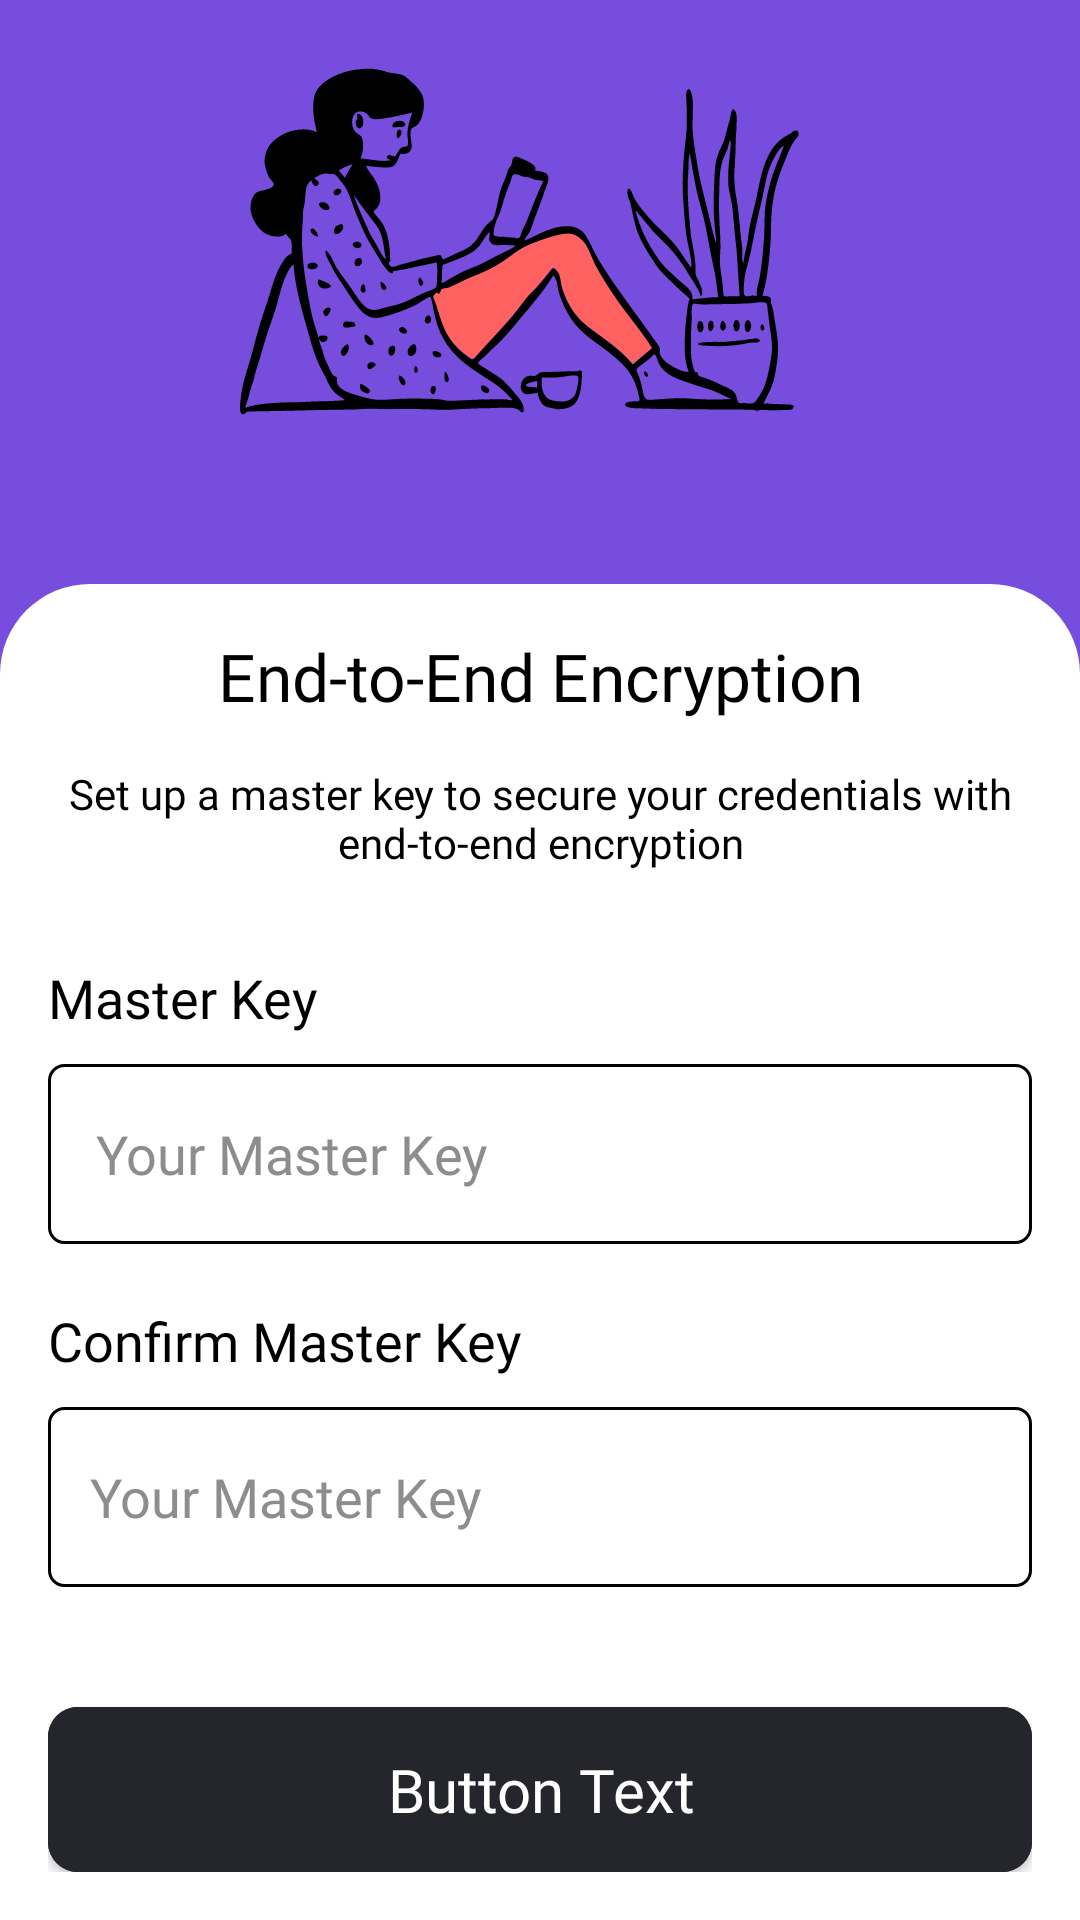

Here is an Android app screen rendered from its layout file. Give the layout XML and the strings, colors and styles it references.
<!-- AndroidManifest.xml: application theme Theme.UnCrack -->
<!-- res/layout/fragment_create_master_key.xml -->
<?xml version="1.0" encoding="utf-8"?>
<androidx.constraintlayout.widget.ConstraintLayout xmlns:android="http://schemas.android.com/apk/res/android"
    xmlns:tools="http://schemas.android.com/tools"
    android:layout_width="match_parent"
    android:layout_height="match_parent"
    android:background="@color/background_color"
    xmlns:app="http://schemas.android.com/apk/res-auto"
    tools:context=".ui.auth.master_key.CreateMasterKeyFragment">


    <LinearLayout
        android:id="@+id/linearLayout5"
        android:layout_width="match_parent"
        android:layout_height="wrap_content"
        android:background="@drawable/bottom_bg"
        android:orientation="vertical"
        android:padding="16dp"
        app:layout_constraintBottom_toBottomOf="parent"
        app:layout_constraintEnd_toEndOf="parent"
        app:layout_constraintStart_toStartOf="parent">

        <TextView
            android:layout_width="match_parent"
            android:layout_height="wrap_content"
            android:fontFamily="@font/dm_sans_bold"
            android:text="@string/end_to_end_encryption"
            android:textColor="@color/black"
            android:textAlignment="center"
            android:layout_marginBottom="15dp"
            android:textSize="22sp"/>

        <TextView
            android:layout_width="match_parent"
            android:layout_height="wrap_content"
            android:fontFamily="@font/dm_sans"
            android:text="@string/set_up_a_master_key_to_secure_all_your_credentials"
            android:textColor="@color/black"
            android:textAlignment="center"
            android:layout_marginBottom="20dp"
            android:textSize="14sp"/>

        <TextView
            android:id="@+id/masterKey_Txt"
            android:layout_width="wrap_content"
            android:layout_height="wrap_content"
            android:layout_marginTop="10dp"
            android:fontFamily="@font/dm_sans_medium"
            android:text="@string/master_key"
            android:textColor="@color/black"
            android:textSize="18sp"
            app:layout_constraintEnd_toEndOf="@+id/textView3"
            app:layout_constraintHorizontal_bias="0.0"
            app:layout_constraintStart_toStartOf="@+id/textView3"
            app:layout_constraintTop_toBottomOf="@+id/textView3" />

        <androidx.constraintlayout.widget.ConstraintLayout
            android:layout_width="match_parent"
            android:layout_height="wrap_content"
            android:layout_marginTop="10dp">

            <EditText
                android:id="@+id/masterKey"
                android:layout_width="match_parent"
                android:layout_height="60dp"
                android:background="@drawable/edittext_field"
                android:fontFamily="@font/dm_sans"
                android:hint="@string/demo_master_key"
                android:inputType="text"
                android:lines="1"
                android:paddingStart="16dp"
                android:paddingEnd="15dp"
                android:textColorHint="@color/hint_color"
                app:layout_constraintBottom_toBottomOf="parent"
                app:layout_constraintEnd_toEndOf="parent"
                app:layout_constraintStart_toStartOf="parent"
                app:layout_constraintTop_toTopOf="parent" />

            <ImageView
                android:id="@+id/passwordToggle"
                android:layout_width="wrap_content"
                android:layout_height="0dp"
                android:paddingHorizontal="10dp"
                app:layout_constraintBottom_toBottomOf="parent"
                app:layout_constraintEnd_toEndOf="@+id/masterKey"
                app:layout_constraintTop_toTopOf="parent"
                app:srcCompat="@drawable/visibility_on" />

        </androidx.constraintlayout.widget.ConstraintLayout>

        <TextView
            android:id="@+id/masterKeyHelperTV"
            android:layout_width="match_parent"
            android:layout_height="wrap_content"
            android:layout_marginTop="5dp"
            android:fontFamily="@font/dm_sans"
            android:textColor="@color/red"
            android:textSize="13sp"
            android:visibility="gone"
            tools:text="Please Enter the First Name." />

        <TextView
            android:id="@+id/confirmMasterKey_Txt"
            android:layout_width="wrap_content"
            android:layout_height="wrap_content"
            android:layout_marginTop="20dp"
            android:fontFamily="@font/dm_sans_medium"
            android:text="Confirm Master Key"
            android:textColor="@color/black"
            android:textSize="18sp"
            app:layout_constraintEnd_toEndOf="@+id/textView3"
            app:layout_constraintHorizontal_bias="0.0"
            app:layout_constraintStart_toStartOf="@+id/textView3"
            app:layout_constraintTop_toBottomOf="@+id/textView3" />

        <androidx.constraintlayout.widget.ConstraintLayout
            android:layout_width="match_parent"
            android:layout_height="wrap_content"
            android:layout_marginTop="10dp">

            <EditText
                android:id="@+id/confirm_masterKey"
                android:layout_width="match_parent"
                android:layout_height="60dp"
                android:background="@drawable/edittext_field"
                android:fontFamily="@font/dm_sans"
                android:hint="@string/demo_master_key"
                android:inputType="text"
                android:lines="1"
                android:paddingStart="14dp"
                android:textColorHint="@color/hint_color"
                app:layout_constraintBottom_toBottomOf="parent"
                app:layout_constraintEnd_toEndOf="parent"
                app:layout_constraintStart_toStartOf="parent"
                app:layout_constraintTop_toTopOf="parent" />

            <ImageView
                android:id="@+id/confirmPasswordToggle"
                android:layout_width="wrap_content"
                android:layout_height="0dp"
                android:paddingHorizontal="10dp"
                app:layout_constraintBottom_toBottomOf="parent"
                app:layout_constraintEnd_toEndOf="@+id/confirm_masterKey"
                app:layout_constraintTop_toTopOf="parent"
                app:srcCompat="@drawable/visibility_on" />

        </androidx.constraintlayout.widget.ConstraintLayout>



        <TextView
            android:id="@+id/confirmMasterKeyHelperTV"
            android:layout_width="match_parent"
            android:layout_height="wrap_content"
            android:layout_marginTop="5dp"
            android:fontFamily="@font/dm_sans"
            android:textColor="@color/red"
            android:textSize="13sp"
            android:visibility="gone"
            tools:text="Please Enter the First Name." />

        <include
            android:id="@+id/btnSaveMasterKey"
            layout="@layout/primary_progress_button"
            android:layout_width="match_parent"
            android:layout_height="wrap_content"
            android:layout_marginTop="40dp" />

    </LinearLayout>

    <ImageView
        android:id="@+id/imageView"
        android:layout_width="200dp"
        android:layout_height="200dp"
        android:src="@drawable/typing"
        app:layout_constraintBottom_toTopOf="@+id/linearLayout5"
        app:layout_constraintEnd_toEndOf="parent"
        app:layout_constraintStart_toStartOf="parent"
        app:layout_constraintTop_toTopOf="parent" />

</androidx.constraintlayout.widget.ConstraintLayout>
<!-- res/layout/primary_progress_button.xml (included above) -->
<?xml version="1.0" encoding="utf-8"?>
<androidx.cardview.widget.CardView xmlns:android="http://schemas.android.com/apk/res/android"
    xmlns:app="http://schemas.android.com/apk/res-auto"
    android:layout_width="match_parent"
    android:layout_height="55dp"
    app:cardCornerRadius="10dp">

    <androidx.constraintlayout.widget.ConstraintLayout
        android:id="@+id/progress_button_bg"
        android:layout_width="match_parent"
        android:layout_height="55dp"
        android:background="@color/button_color">

        <TextView
            android:id="@+id/buttonText"
            android:layout_width="330dp"
            android:layout_height="55dp"
            android:background="@drawable/normal_button"
            android:fontFamily="@font/dm_sans"
            android:gravity="center"
            android:text="Button Text"
            android:textAllCaps="false"
            android:textColor="@color/white"
            android:textSize="20sp"
            app:layout_constraintBottom_toBottomOf="parent"
            app:layout_constraintEnd_toEndOf="parent"
            app:layout_constraintStart_toStartOf="parent"
            app:layout_constraintTop_toTopOf="parent" />

        <ProgressBar
            android:id="@+id/buttonProgress"
            android:layout_width="25dp"
            android:layout_height="55dp"
            android:indeterminate="true"
            android:indeterminateTint="@color/white"
            android:indeterminateTintMode="src_atop"
            android:visibility="gone"
            app:layout_constraintBottom_toBottomOf="parent"
            app:layout_constraintEnd_toEndOf="parent"
            app:layout_constraintStart_toStartOf="parent"
            app:layout_constraintTop_toTopOf="parent" />

    </androidx.constraintlayout.widget.ConstraintLayout>

</androidx.cardview.widget.CardView>
<!-- resources referenced by this layout -->
<resources>
  <color name="background_color">#774DDD</color>
  <color name="black">#FF000000</color>
  <color name="button_color">#25262B</color>
  <color name="hint_color">#8C8E8D</color>
  <color name="red">#FF0606</color>
  <color name="white">#FFFFFFFF</color>
  <!-- drawable bottom_bg (drawable) -->
  <?xml version="1.0" encoding="utf-8"?>
  <shape xmlns:android="http://schemas.android.com/apk/res/android"
      android:shape="rectangle">
      <solid android:color="@color/white" />
      <corners
          android:topLeftRadius="30dp"
          android:topRightRadius="30dp" />
  
  </shape>
  <!-- drawable edittext_field (drawable) -->
  <?xml version="1.0" encoding="utf-8"?>
  <shape xmlns:android="http://schemas.android.com/apk/res/android" android:shape="rectangle">
      <solid android:color="@color/white"/>
      <stroke android:width="1dp" android:color="@color/black"/>
      <corners android:radius="5dp"/>
  </shape>
  <!-- drawable normal_button (drawable) -->
  <?xml version="1.0" encoding="utf-8"?>
  <shape xmlns:android="http://schemas.android.com/apk/res/android" android:shape="rectangle">
      <solid android:color="@color/button_color"/>
      <corners android:radius="5dp"/>
  </shape>
  <!-- drawable typing: vector/xml drawable (drawable, 59815 chars, omitted) -->
  <!-- drawable visibility_on (drawable) -->
  <vector xmlns:android="http://schemas.android.com/apk/res/android"
      android:width="25dp"
      android:height="25dp"
      android:viewportWidth="25"
      android:viewportHeight="25">
    <group>
      <clip-path
          android:pathData="M0,0h25v25h-25z"/>
      <path
          android:pathData="M12.5,5.469C4.688,5.469 1.563,12.5 1.563,12.5C1.563,12.5 4.688,19.531 12.5,19.531C20.313,19.531 23.438,12.5 23.438,12.5C23.438,12.5 20.313,5.469 12.5,5.469Z"
          android:strokeLineJoin="round"
          android:strokeWidth="2"
          android:fillColor="#00000000"
          android:strokeColor="@color/deep_grey"
          android:strokeLineCap="round"/>
      <path
          android:pathData="M12.5,16.406C14.657,16.406 16.406,14.657 16.406,12.5C16.406,10.343 14.657,8.594 12.5,8.594C10.343,8.594 8.594,10.343 8.594,12.5C8.594,14.657 10.343,16.406 12.5,16.406Z"
          android:strokeLineJoin="round"
          android:strokeWidth="2"
          android:fillColor="#00000000"
          android:strokeColor="@color/deep_grey"
          android:strokeLineCap="round"/>
    </group>
  </vector>
  <string name="demo_master_key">Your Master Key</string>
  <string name="end_to_end_encryption">End-to-End Encryption</string>
  <string name="master_key">Master Key</string>
  <string name="set_up_a_master_key_to_secure_all_your_credentials">Set up a master key to secure your credentials with end-to-end encryption</string>
  <style name="Theme.UnCrack" parent="android:Theme.Material.NoActionBar">
      </style>
  <color name="deep_grey">#605E5E</color>
</resources>
